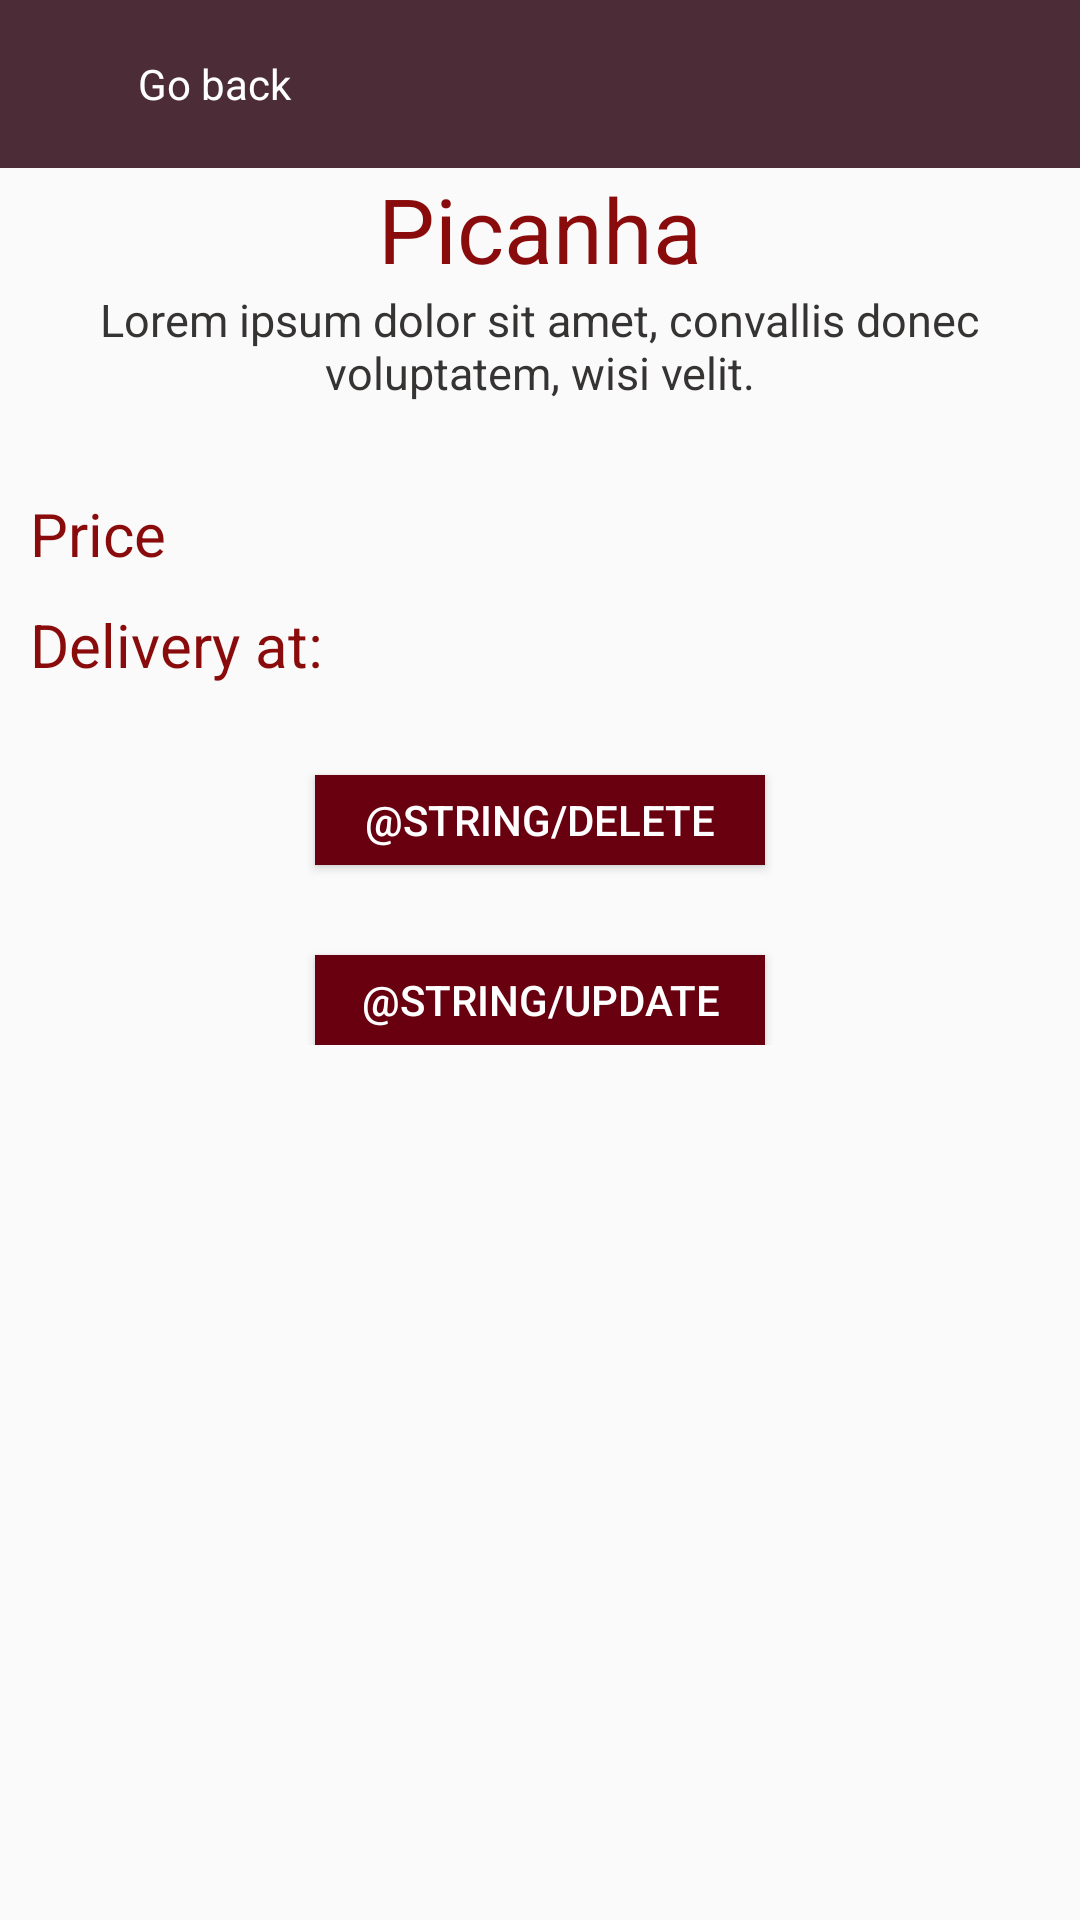

Layout XML and referenced resources for this Android screen:
<!-- AndroidManifest.xml: application theme AppTheme -->
<!-- res/layout/detailscreen.xml -->
<?xml version="1.0" encoding="utf-8"?>
<LinearLayout
    xmlns:android="http://schemas.android.com/apk/res/android"
    xmlns:app="http://schemas.android.com/apk/res-auto"
    xmlns:tools="http://schemas.android.com/tools"
    android:layout_width="match_parent"
    android:layout_height="match_parent"
    android:orientation="vertical"
    tools:mContext="com.example.ponline.DetailScreenActivity">

    <android.support.v7.widget.Toolbar
        android:id="@+id/detail_screen_toolbar"
        android:layout_width="match_parent"
        android:layout_height="?attr/actionBarSize"
        android:background="@color/colorPrimary"
        >
        <TextView
            android:text="@string/backpress"
            android:layout_width="match_parent"
            android:layout_height="wrap_content"
            android:textColor="@color/white"
            android:gravity="left"
            android:paddingLeft="30dp"
            />
    </android.support.v7.widget.Toolbar>

<ScrollView
    android:layout_width="match_parent"
    android:layout_height="match_parent">
    <LinearLayout
        android:id="@+id/detail_item_layout"
        android:layout_width="match_parent"
        android:layout_height="match_parent"
        android:orientation="vertical">

        <TextView
            android:id="@+id/detail_item_product_name"
            android:layout_width="wrap_content"
            android:layout_height="wrap_content"
            android:layout_gravity="center"
            android:text="Picanha"
            android:textColor="@color/wine"
            android:textSize="30dp"/>

        <TextView
            android:id="@+id/detail_item_product_description"
            android:layout_width="wrap_content"
            android:layout_height="wrap_content"
            android:layout_gravity="center"
            android:text="Lorem ipsum dolor sit amet, convallis donec voluptatem, wisi velit."
            android:maxLines="3"
            android:textColor="@color/gray"
            android:textSize="15dp"
            android:textAlignment="center"
            android:paddingLeft="15dp"
            android:paddingRight="15dp"/>

        <LinearLayout
            android:layout_width="match_parent"
            android:layout_height="wrap_content"
            android:layout_marginLeft="10dp"
            android:layout_marginRight="10dp"
            android:layout_marginTop="30dp"
            android:orientation="horizontal">
            <TextView
                android:id="@+id/detail_item_product_price"
                android:layout_width="wrap_content"
                android:layout_height="wrap_content"
                android:layout_gravity="center"
                android:text="@string/price"
                android:textColor="@color/wine"
                android:textSize="20dp"/>

            <TextView
                android:id="@+id/detail_item_product_real_price"
                android:layout_width="wrap_content"
                android:layout_height="wrap_content"
                android:layout_gravity="center"
                android:textColor="@color/gray"
                android:paddingLeft="10dp"
                android:textSize="20dp"/>
        </LinearLayout>

        <LinearLayout
            android:layout_width="match_parent"
            android:layout_height="wrap_content"
            android:layout_marginLeft="10dp"
            android:layout_marginRight="10dp"
            android:layout_marginTop="10dp"
            android:orientation="horizontal">
            <TextView
                android:id="@+id/detail_item_product_delivery_date"
                android:layout_width="wrap_content"
                android:layout_height="wrap_content"
                android:layout_gravity="center"
                android:text="@string/date"
                android:textColor="@color/wine"
                android:textSize="20dp"/>

            <TextView
                android:id="@+id/detail_item_product_real_delivery_date"
                android:layout_width="wrap_content"
                android:layout_height="wrap_content"
                android:layout_gravity="center"
                android:textColor="@color/gray"
                android:paddingLeft="10dp"
                android:textSize="20dp"/>


        </LinearLayout>
        <Button
            android:id="@+id/delete_button"
            android:layout_width="150dp"
            android:layout_height="30dp"
            android:layout_gravity="center"
            android:background="@color/colorAccent"
            android:text="@string/delete"
            android:layout_marginTop="30dp"
            android:textColor="@color/white"/>

        <Button
            android:id="@+id/update_button"
            android:layout_width="150dp"
            android:layout_height="30dp"
            android:layout_gravity="center"
            android:background="@color/colorAccent"
            android:text="@string/update"
            android:layout_marginTop="30dp"
            android:textColor="@color/white"/>
    </LinearLayout>
</ScrollView>

</LinearLayout>
<!-- resources referenced by this layout -->
<resources>
  <color name="colorAccent">#69000f</color>
  <color name="colorPrimary">#4b2c37</color>
  <color name="gray">#363333</color>
  <color name="white">#ffffff</color>
  <color name="wine">#890b0b</color>
  <string name="backpress">Go back</string>
  <string name="date">Delivery at:</string>
  <string name="delete">Deletar produto</string>
  <string name="price">Price</string>
  <string name="update">Atualizar info</string>
  <style name="AppTheme" parent="Theme.AppCompat.Light.DarkActionBar">
          <item name="colorPrimary">@color/colorPrimary</item>
          <item name="colorPrimaryDark">@color/colorPrimaryDark</item>
          <item name="colorAccent">@color/colorAccent</item>
      </style>
  <color name="colorPrimaryDark">#ff5c61</color>
</resources>
